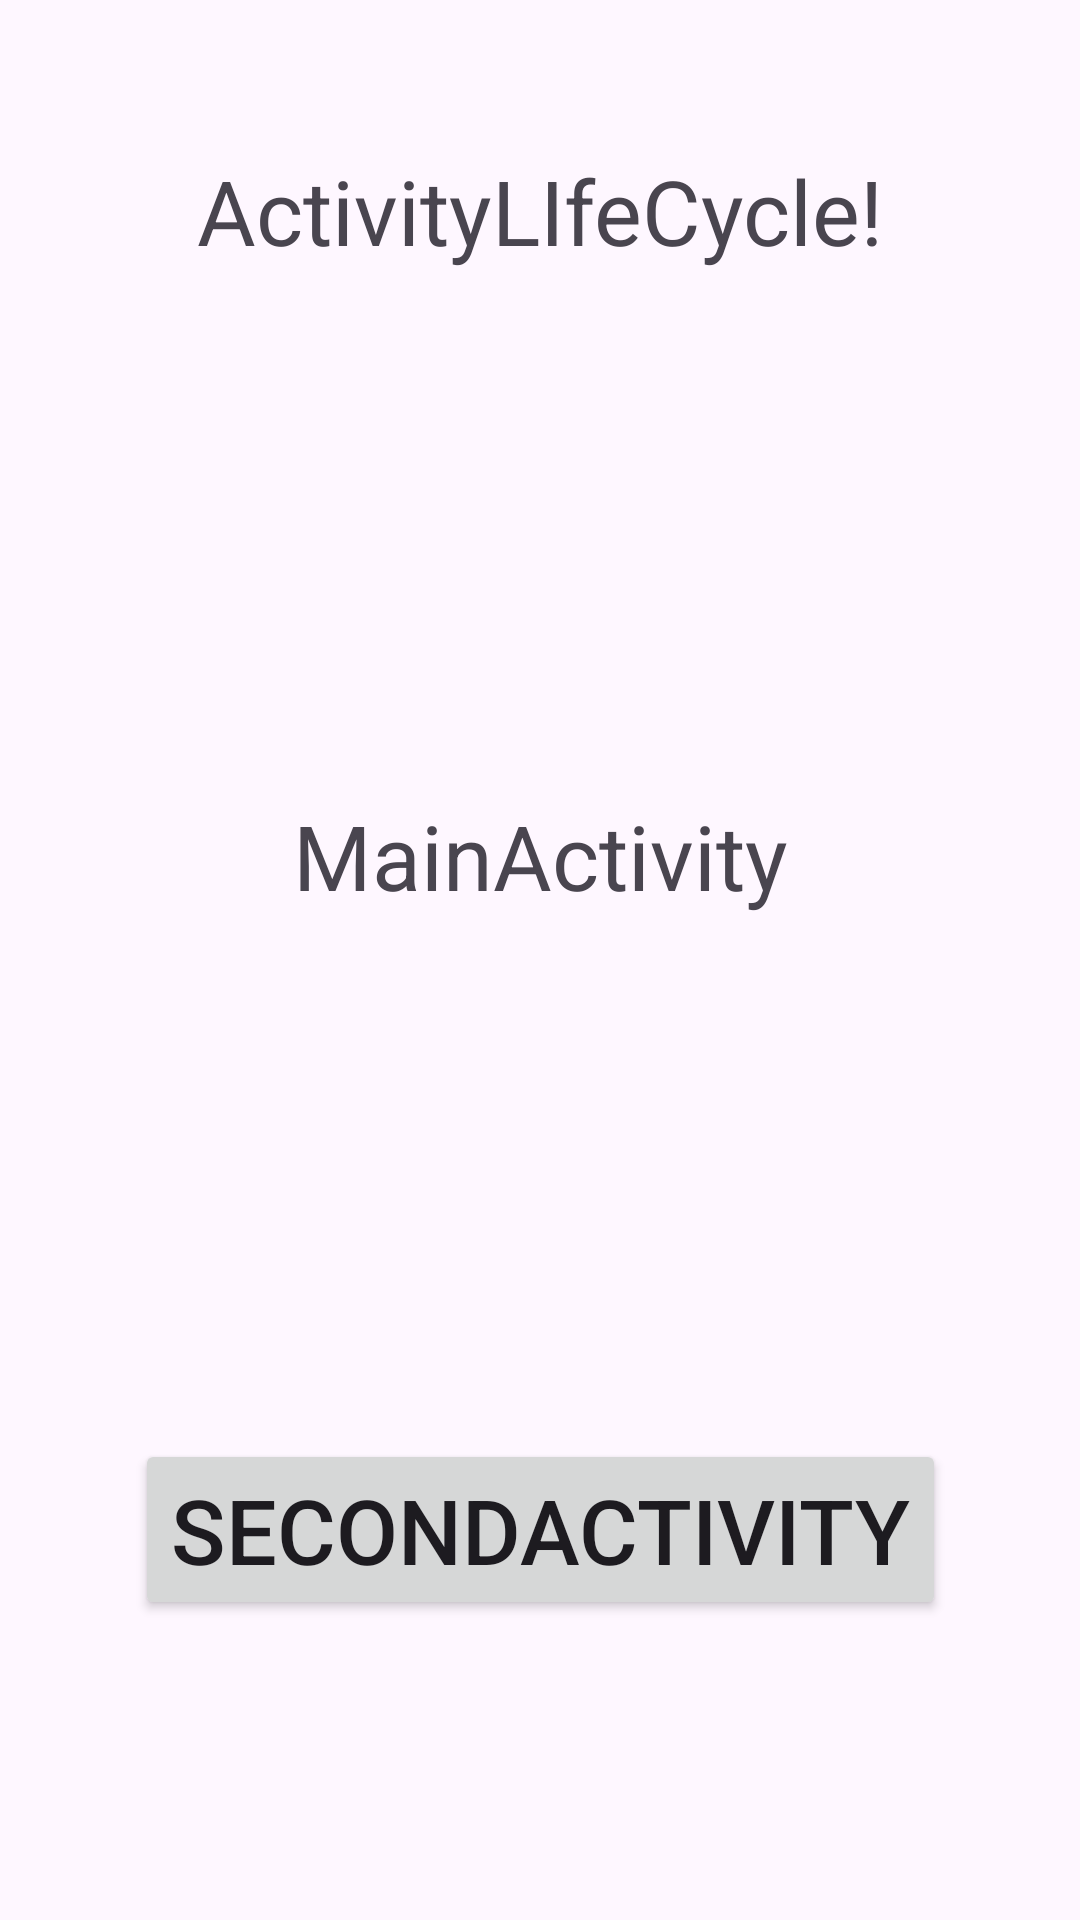

Reconstruct the res/layout file that produces this screen, plus the resources it refers to.
<!-- AndroidManifest.xml: application theme Theme.ActivityLIfeCycle -->
<!-- res/layout/activity_main.xml -->
<?xml version="1.0" encoding="utf-8"?>
<androidx.constraintlayout.widget.ConstraintLayout xmlns:android="http://schemas.android.com/apk/res/android"
    xmlns:app="http://schemas.android.com/apk/res-auto"
    xmlns:tools="http://schemas.android.com/tools"
    android:id="@+id/main"
    android:layout_width="match_parent"
    android:layout_height="match_parent"
    tools:context=".MainActivity">

    <TextView
        android:id="@+id/textView"
        android:layout_width="match_parent"
        android:layout_height="wrap_content"
        android:layout_marginStart="40dp"
        android:layout_marginTop="50dp"
        android:layout_marginEnd="40dp"
        android:gravity="center"
        android:text="@string/activitylifecycle"
        android:textSize="30sp"
        app:layout_constraintEnd_toEndOf="parent"
        app:layout_constraintStart_toStartOf="parent"
        app:layout_constraintTop_toTopOf="parent" />

    <Button
        android:id="@+id/button"
        android:layout_width="wrap_content"
        android:layout_height="wrap_content"
        android:layout_marginBottom="100dp"
        android:text="SecondActivity"
        android:textSize="30sp"
        app:layout_constraintBottom_toBottomOf="parent"
        app:layout_constraintEnd_toEndOf="parent"
        app:layout_constraintStart_toStartOf="parent" />

    <TextView
        android:id="@+id/textView2"
        android:layout_width="match_parent"
        android:layout_height="wrap_content"
        android:gravity="center"
        android:text="MainActivity"
        android:textSize="30sp"
        app:layout_constraintBottom_toTopOf="@+id/button"
        app:layout_constraintEnd_toEndOf="parent"
        app:layout_constraintStart_toStartOf="parent"
        app:layout_constraintTop_toBottomOf="@+id/textView" />

</androidx.constraintlayout.widget.ConstraintLayout>
<!-- resources referenced by this layout -->
<resources>
  <string name="activitylifecycle">ActivityLIfeCycle!</string>
  <style name="Theme.ActivityLIfeCycle" parent="Base.Theme.ActivityLIfeCycle" />
  <style name="Base.Theme.ActivityLIfeCycle" parent="Theme.Material3.DayNight.NoActionBar">
          
          
      </style>
</resources>
